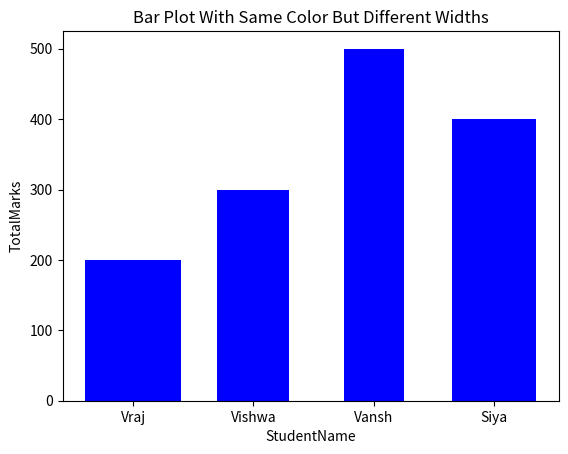

The matplotlib source for this figure:
import matplotlib.pyplot as plt

StudentName = ['Vraj','Vishwa',"Vansh",'Siya'] # x-axis values

TotalMarks = [200,300,500,400] #Y-axis values

plt. bar (StudentName, TotalMarks, color='b',width=[0.8,0.6,0.5,0.7])

## Plotting graph with same color but diff widths by giving the width

#sequence as list in the arqument

plt. xlabel("StudentName") # Giving Title to x-axis

plt. ylabel("TotalMarks") # Giving Title to y-axis

plt. title ('Bar Plot With Same Color But Different Widths') # Giving Title to Graph

plt. show() # function to show the plot